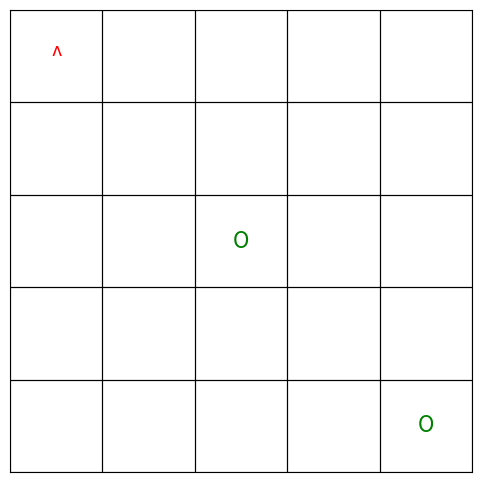

Recreate this plot in Python. (Note: this script raises an exception after producing the figure.)
import matplotlib.pyplot as plt
import matplotlib.patches as patches
import numpy as np

# Define constants for the grid
GRID_SIZE = 5  # 5x5 grid

# Define robot directions
DIRECTIONS = ["UP", "RIGHT", "DOWN", "LEFT"]

class KarelWorld:
    def __init__(self, grid_size):
        self.grid_size = grid_size
        self.grid = np.zeros((grid_size, grid_size))
        self.robot_position = [0, 0]  # Start in the top-left corner
        self.robot_direction = 0  # Facing UP

        # Create the figure and axes for the grid
        self.fig, self.ax = plt.subplots(figsize=(6, 6))
        self.ax.set_xlim(-0.5, self.grid_size - 0.5)
        self.ax.set_ylim(-0.5, self.grid_size - 0.5)
        self.ax.set_aspect('equal')

        # Remove axis ticks and labels
        self.ax.set_xticks([])
        self.ax.set_yticks([])
        self.ax.set_xticklabels([])
        self.ax.set_yticklabels([])

        plt.gca().invert_yaxis()

        # Draw the grid
        for x in range(self.grid_size):
            for y in range(self.grid_size):
                self.ax.add_patch(
                    patches.Rectangle(
                        (y - 0.5, x - 0.5), 1, 1, fill=False, edgecolor="black", linewidth=0.8
                    )
                )

        self.robot_directions = ['^', '>', 'v', '<']
        self.robot_text = None
        self.item_texts = []
        self.items_placed = 0  # Track number of items placed
        self.items_picked_up = 0  # Track number of items picked up

    def place_item(self, x, y):
        self.grid[x][y] = 1  # Place an item
        self.items_placed += 1  # Increment placed item count
        self.item_texts.append(
            self.ax.text(
                y, x, 'O', ha='center', va='center', fontsize=16, color='green'
            )
        )

    def update_display(self):
        # Clear robot from previous position
        if self.robot_text:
            self.robot_text.remove()

        # Draw robot at current position
        x, y = self.robot_position
        self.robot_text = self.ax.text(
            y, x, self.robot_directions[self.robot_direction],
            ha='center', va='center', fontsize=16, color='red'
        )
        self.fig.canvas.draw_idle()
        plt.pause(0.01)

    def move(self):
        x, y = self.robot_position
        if DIRECTIONS[self.robot_direction] == "UP" and x > 0:
            self.robot_position[0] -= 1
        elif DIRECTIONS[self.robot_direction] == "RIGHT" and y < self.grid_size - 1:
            self.robot_position[1] += 1
        elif DIRECTIONS[self.robot_direction] == "DOWN" and x < self.grid_size - 1:
            self.robot_position[0] += 1
        elif DIRECTIONS[self.robot_direction] == "LEFT" and y > 0:
            self.robot_position[1] -= 1
        self.update_display()

    def turn_left(self):
        self.robot_direction = (self.robot_direction - 1) % 4
        self.update_display()

    def go_path(self):
        self.turn_left()
        self.turn_left()
        self.move()
        self.move()
        #TODO: Finish it by yourself

    def pick_up(self):
        x, y = self.robot_position
        if self.grid[x][y] == 1:
            self.grid[x][y] = 0
            self.items_picked_up += 1  # Increment picked-up item count
            print("Picked up an item!")
            # Remove the corresponding text
            for item_text in self.item_texts:
                if item_text.get_position() == (y, x):
                    item_text.remove()
                    self.item_texts.remove(item_text)
                    break
        else:
            print("No item to pick up here.")
        self.update_display()

        # Check if all items have been picked up
        if self.items_picked_up == self.items_placed:
            self.success()  # Trigger success message when all items are picked up

    def success(self):
        # Display success message in the center of the grid
        success_text = self.ax.text(
            self.grid_size / 2 - 0.5, self.grid_size / 2 - 0.5, 'SUCCESS!', ha='center', va='center', fontsize=20, color='blue', fontweight='bold'
        )

        # Display a checkmark symbol
        self.ax.text(
            self.grid_size / 2 - 0.5, self.grid_size / 2 + 0.5, '✓', ha='center', va='center', fontsize=20, color='green'
        )

        # Redraw the figure and pause for 2 seconds to show the success
        self.fig.canvas.draw_idle()
        plt.pause(2)

        # Close the plot after the pause
        plt.close(self.fig)

# Interactive Loop
if __name__ == "__main__":
    world = KarelWorld(GRID_SIZE)

    # Place items in the world
    world.place_item(2, 2)
    world.place_item(4, 4)

    print("Welcome to the Karel Simulator!")
    print("Commands: move, turn_left, pick_up, quit")

    # Initialize display
    world.update_display()

    while True:
        command = input("Enter command: ").strip().lower()
        if command == "move":
            world.move()
        elif command == "turn_left":
            world.turn_left()
        elif command == "go_path":
            world.go_path()
        elif command == "pick_up":
            world.pick_up()
        elif command == "quit":
            print("Exiting the simulator. Goodbye!")
            plt.close(world.fig)
            break
        else:
            print("Unknown command. Try: move, turn_left, pick_up, quit")
